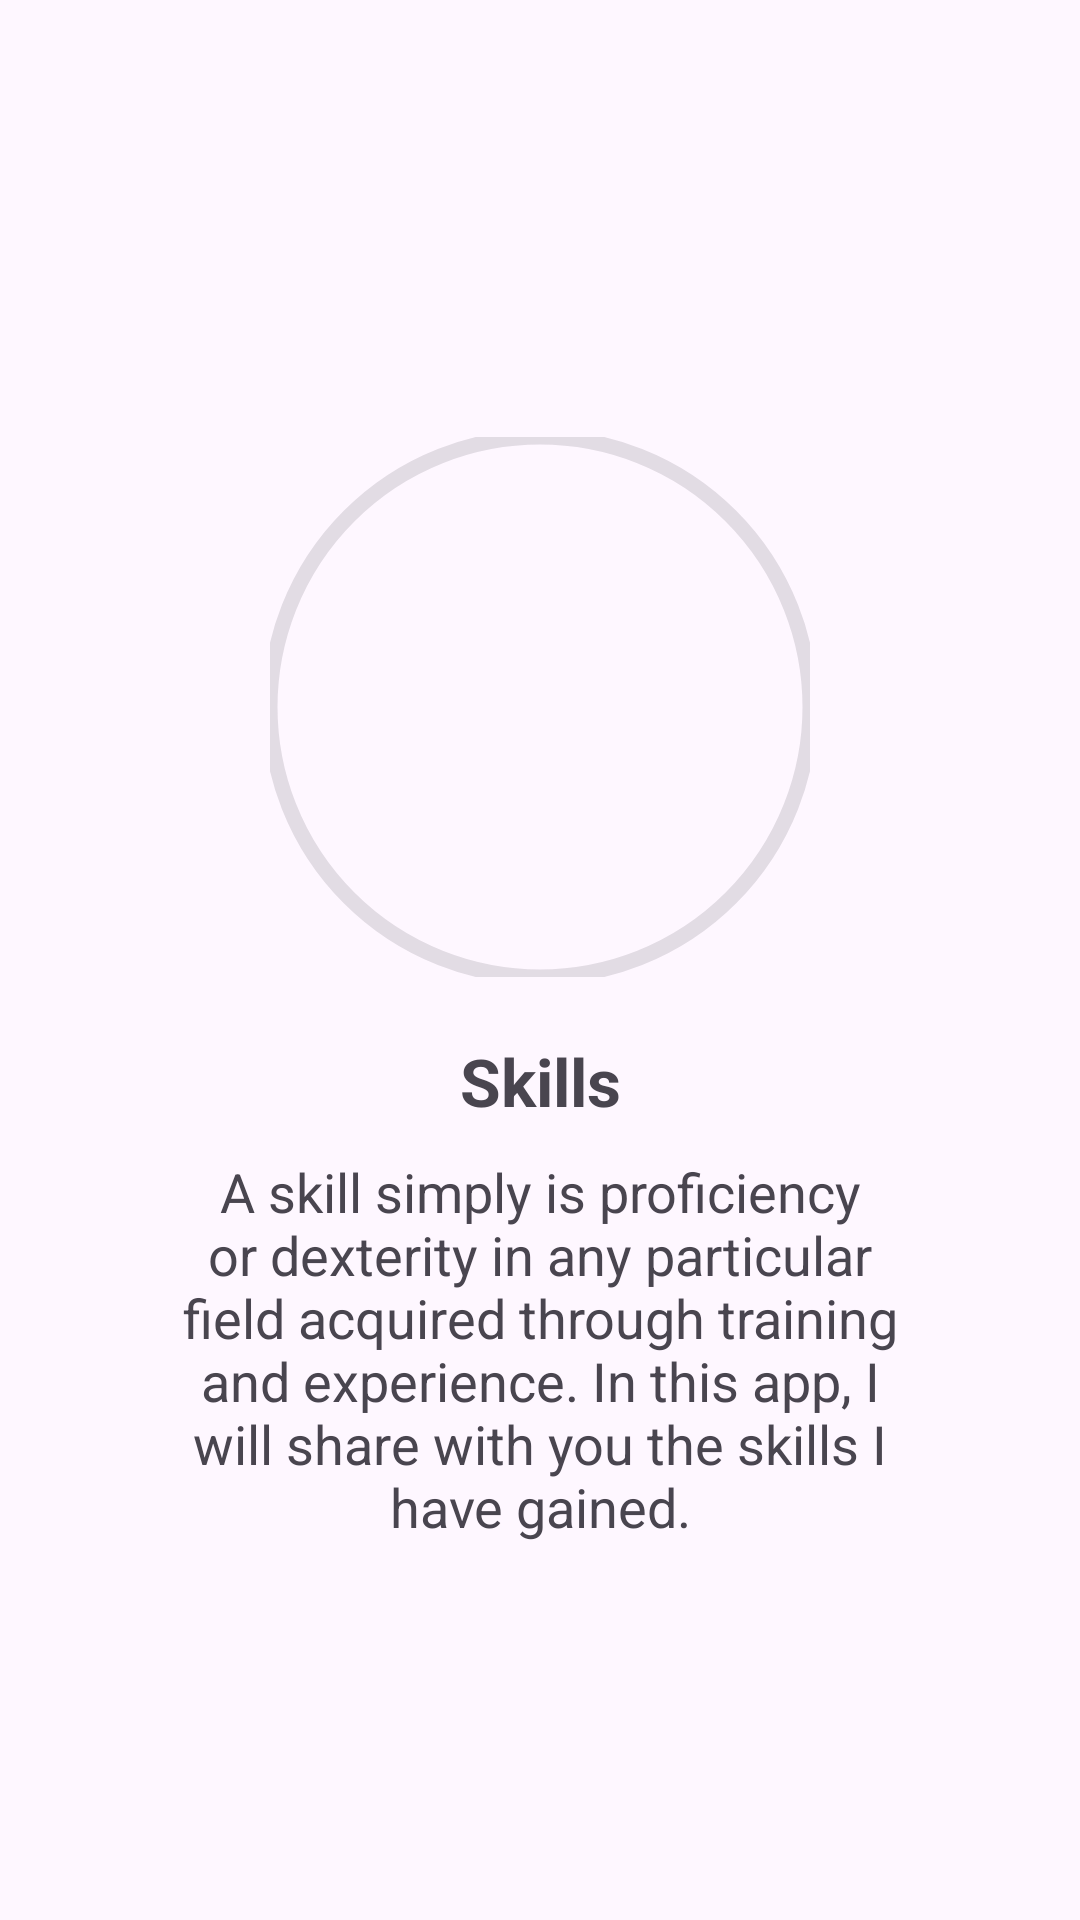

Reconstruct the res/layout file that produces this screen, plus the resources it refers to.
<!-- AndroidManifest.xml: application theme Theme.ManjilKoju -->
<!-- res/layout/intro_two.xml -->
<?xml version="1.0" encoding="utf-8"?>
<LinearLayout xmlns:android="http://schemas.android.com/apk/res/android"
    android:layout_width="match_parent"
    android:layout_height="match_parent"
    android:orientation="vertical"
    android:gravity="center"
    xmlns:app="http://schemas.android.com/apk/res-auto">

    <com.google.android.material.imageview.ShapeableImageView
        android:layout_width="180dp"
        android:layout_height="180dp"
        android:id="@+id/ivProfilePic"
        android:src="@mipmap/slider_page2"
        android:layout_marginVertical="20dp"
        app:strokeWidth="5dp"
        app:shapeAppearanceOverlay="@style/Circular"/>
    <TextView
        android:layout_width="match_parent"
        android:layout_height="wrap_content"
        android:text="@string/skills"
        android:textAlignment="center"
        style="@style/SubTitleText"/>
    <TextView
        android:layout_width="match_parent"
        android:layout_height="wrap_content"
        android:paddingHorizontal="60dp"
        android:layout_marginTop="10dp"
        android:textSize="18sp"
        android:text="@string/sliderDesc2"
        android:textAlignment="center"/>
</LinearLayout>
<!-- resources referenced by this layout -->
<resources>
  <string name="skills">Skills</string>
  <string name="sliderDesc2">A skill simply is proficiency or dexterity in any particular field acquired through training and experience. In this app, I will share with you the skills I have gained.</string>
  <style name="Circular">
          <item name="cornerSize">50%</item>
      </style>
  <style name="SubTitleText">
          <item name="android:textSize">22sp</item>
          <item name="android:textStyle">bold</item>
      </style>
  <style name="Theme.ManjilKoju" parent="Theme.Material3.DayNight.NoActionBar">
          
          <item name="colorPrimary">@color/purple_500</item>
          <item name="colorPrimaryVariant">@color/purple_700</item>
          <item name="colorOnPrimary">@color/white</item>
          
          <item name="colorSecondary">@color/teal_200</item>
          <item name="colorSecondaryVariant">@color/teal_700</item>
          <item name="colorOnSecondary">@color/grey</item>
          
          <item name="android:statusBarColor" tools:targetApi="l">?attr/colorPrimaryVariant</item>
          
      </style>
  <color name="purple_500">#FF6200EE</color>
  <color name="purple_700">#FF3700B3</color>
  <color name="white">#FFFFFFFF</color>
  <color name="teal_200">#FF03DAC5</color>
  <color name="teal_700">#FF018786</color>
  <color name="grey">#757575</color>
</resources>
